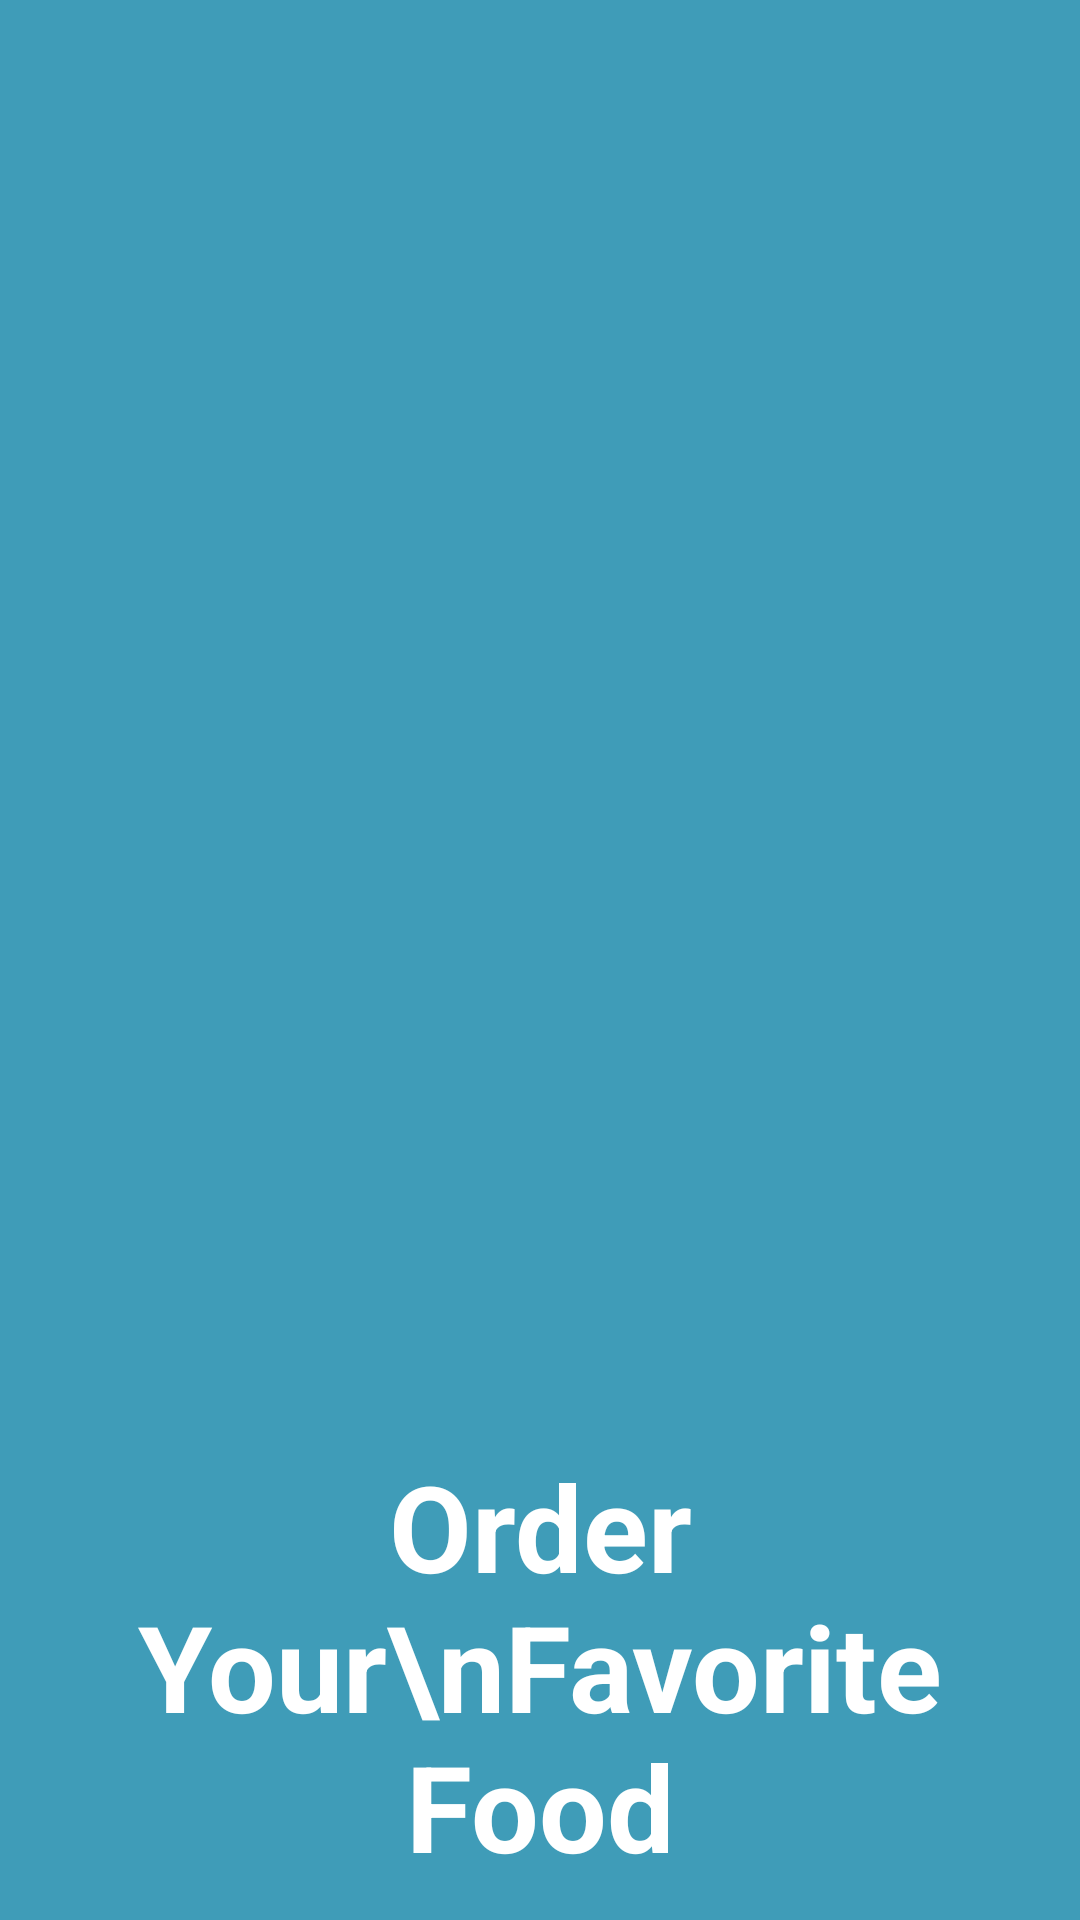

Produce the Android XML layout that renders to this screen, including the resource entries it uses.
<!-- AndroidManifest.xml: application theme Theme.OrderingFoods -->
<!-- res/layout/activity_home.xml -->
<?xml version="1.0" encoding="utf-8"?>
<androidx.constraintlayout.widget.ConstraintLayout xmlns:android="http://schemas.android.com/apk/res/android"
    xmlns:app="http://schemas.android.com/apk/res-auto"
    xmlns:tools="http://schemas.android.com/tools"
    android:layout_width="match_parent"
    android:layout_height="match_parent"
    android:background="#3F9CB8"
    tools:context=".Activity.MainActivity">

    <ImageView
        android:id="@+id/iv_title"
        android:layout_width="300dp"
        android:layout_height="300dp"
        android:layout_marginTop="150dp"
        android:scaleType="centerCrop"
        android:src="@drawable/home_center"
        app:layout_constraintTop_toTopOf="parent"
        app:layout_constraintStart_toStartOf="parent"
        app:layout_constraintEnd_toEndOf="parent"
        android:background="@drawable/circle_shape" />

    <TextView
        android:id="@+id/tv_title"
        android:layout_width="wrap_content"
        android:layout_height="wrap_content"
        android:text="Order Your\nFavorite Food"
        android:textColor="@android:color/white"
        android:textSize="40sp"
        android:textStyle="bold"
        android:gravity="center"
        app:layout_constraintTop_toBottomOf="@id/iv_title"
        app:layout_constraintStart_toStartOf="parent"
        app:layout_constraintEnd_toEndOf="parent"
        android:layout_marginTop="32dp"/>

    <Button
        android:id="@+id/bt_login"
        android:layout_width="200dp"
        android:layout_height="wrap_content"
        android:layout_marginTop="38dp"
        android:backgroundTint="#F1F1F1"
        android:elevation="6dp"
        android:text="Login"
        android:textSize="25dp"
        android:textColor="#000000"
        app:layout_constraintEnd_toEndOf="parent"
        app:layout_constraintStart_toStartOf="parent"
        app:layout_constraintTop_toBottomOf="@id/tv_title" />
</androidx.constraintlayout.widget.ConstraintLayout>
<!-- resources referenced by this layout -->
<resources>
  <style name="Theme.OrderingFoods" parent="Base.Theme.OrderingFoods" />
  <style name="Base.Theme.OrderingFoods" parent="Theme.Material3.DayNight.NoActionBar">
          
          
      </style>
</resources>
